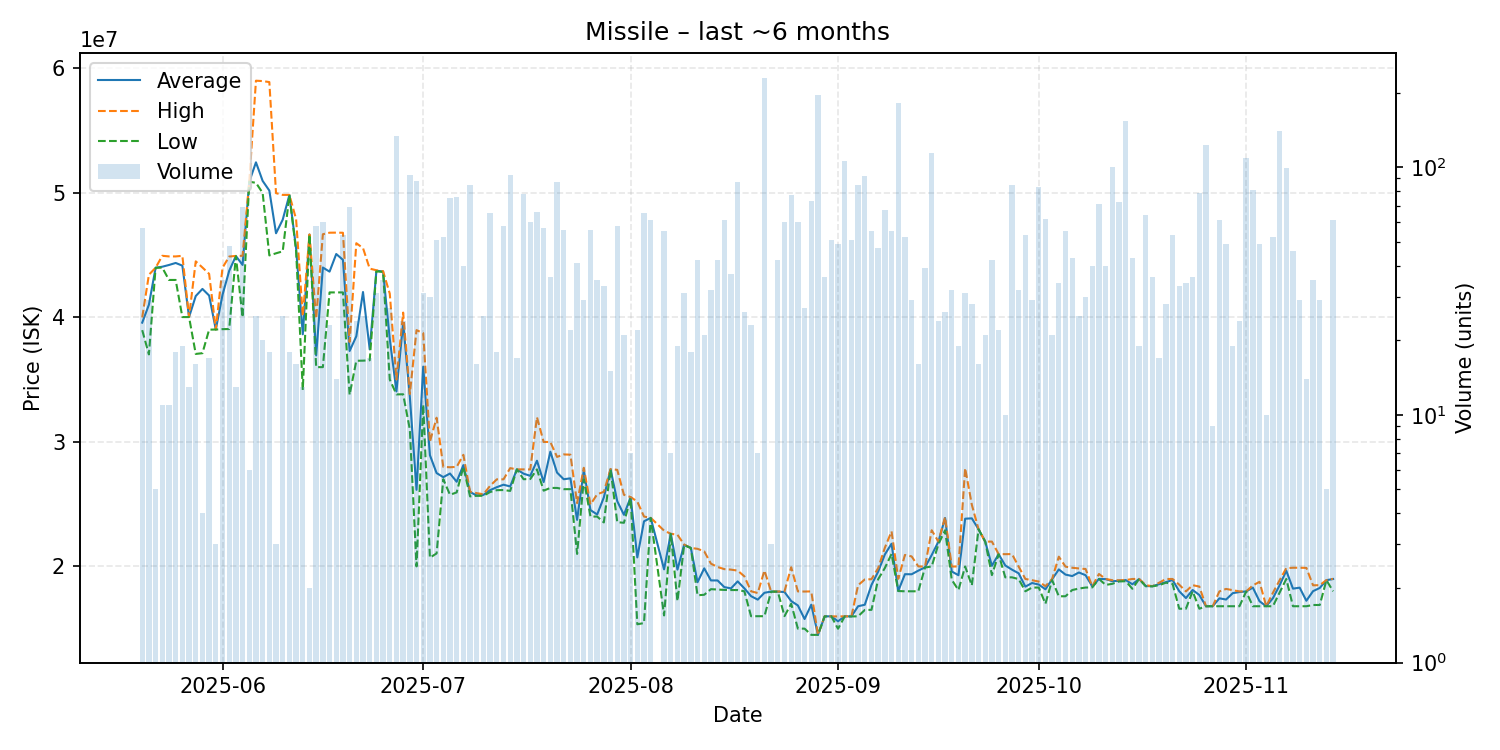

The table this chart was drawn from, first rows:
date, average, highest, lowest, order_count, volume
2025-05-20, 39571930, 39990000, 38970000, 12, 57
2025-05-21, 41012759, 43420000, 37020000, 13, 29
2025-05-22, 43980000, 43980000, 43980000, 1, 5
2025-05-23, 44062727, 44940000, 43990000, 4, 11
2025-05-24, 44202727, 44890000, 43000000, 4, 11
2025-05-25, 44365000, 44890000, 43000000, 7, 18
2025-05-26, 44150000, 44940000, 40020000, 3, 19
2025-05-27, 40023846, 40030000, 40020000, 3, 13
2025-05-28, 41708750, 44495000, 37060000, 4, 16
2025-05-29, 42280000, 44000000, 37120000, 2, 4
2025-05-30, 41749412, 43490000, 39010000, 7, 17
2025-05-31, 39020000, 39020000, 39020000, 1, 3
2025-06-01, 41800000, 43980000, 39050000, 7, 35
2025-06-02, 43732917, 44880000, 39060000, 13, 48
2025-06-03, 44922308, 44930000, 44910000, 3, 13
2025-06-04, 44206522, 44940000, 40000000, 9, 69
2025-06-05, 50890000, 50890000, 50890000, 2, 6
2025-06-06, 52445600, 59000000, 50800000, 4, 25
2025-06-07, 50955000, 58970000, 49990000, 3, 20
2025-06-08, 50176667, 58890000, 44970000, 4, 18
2025-06-09, 46750000, 49970000, 45140000, 3, 3
2025-06-10, 47843200, 49830000, 45300000, 8, 25
2025-06-11, 49826667, 49830000, 49820000, 4, 18
2025-06-12, 45520625, 47880000, 45340000, 5, 16
2025-06-13, 38635385, 40100000, 34165000, 5, 13
2025-06-14, 46650000, 46650000, 46650000, 1, 2
2025-06-15, 36938966, 39890000, 36000000, 10, 58
2025-06-16, 43998833, 46670000, 36000000, 10, 60
2025-06-17, 43668261, 46795000, 42000000, 7, 23
2025-06-18, 45083571, 46800000, 42000000, 4, 14
2025-06-19, 44616604, 46790000, 42000000, 6, 53
2025-06-20, 37296377, 38020000, 33780000, 8, 69
2025-06-21, 38477500, 45950000, 36510000, 7, 24
2025-06-22, 42031600, 45560000, 36520000, 9, 25
2025-06-23, 37424118, 43910000, 36550000, 7, 17
2025-06-24, 43733871, 43780000, 43695000, 8, 31
2025-06-25, 43684000, 43700000, 43640000, 8, 35
2025-06-26, 38264444, 41900000, 35000000, 6, 27
2025-06-27, 34050000, 35010000, 33810000, 14, 133
2025-06-28, 39550000, 40380000, 33820000, 9, 24
2025-06-29, 33608065, 33835000, 31000000, 16, 93
2025-06-30, 26146818, 38970000, 20000000, 10, 88
2025-07-01, 36033871, 38730000, 32990000, 6, 31
2025-07-02, 28930000, 30000000, 20700000, 8, 30
2025-07-03, 27493922, 31940000, 21040000, 16, 51
2025-07-04, 27165769, 27990000, 27000000, 11, 52
2025-07-05, 27458267, 27960000, 25750000, 10, 75
2025-07-06, 26795658, 27990000, 25940000, 20, 76
2025-07-07, 28131000, 28960000, 27990000, 12, 40
2025-07-08, 25976000, 26000000, 25620000, 17, 85
2025-07-09, 25688750, 25880000, 25670000, 3, 16
2025-07-10, 25740800, 25790000, 25670000, 6, 25
2025-07-11, 26122462, 26470000, 25970000, 7, 65
2025-07-12, 26360556, 26990000, 26120000, 3, 18
2025-07-13, 26558621, 26990000, 26130000, 9, 58
2025-07-14, 26418495, 27890000, 26060000, 10, 93
2025-07-15, 27790000, 27790000, 27790000, 4, 17
2025-07-16, 27444744, 27790000, 27000000, 12, 78
2025-07-17, 27271667, 27785000, 27015000, 6, 60
2025-07-18, 28484091, 31980000, 27790000, 15, 66
... 118 more rows
